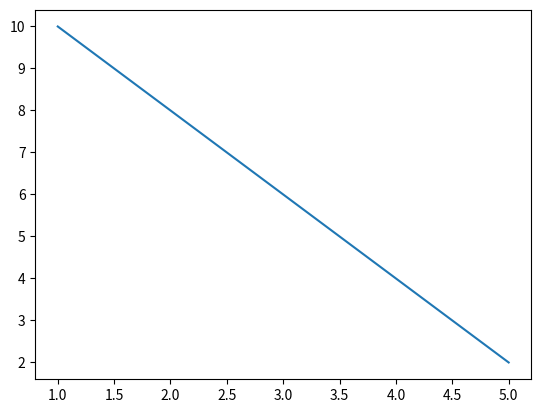

The script that saved this image:
import matplotlib.pyplot as plt

x = [1,2,3,4,5]
y = [10,8,6,4,2]

plt.plot(x,y)
plt.show()